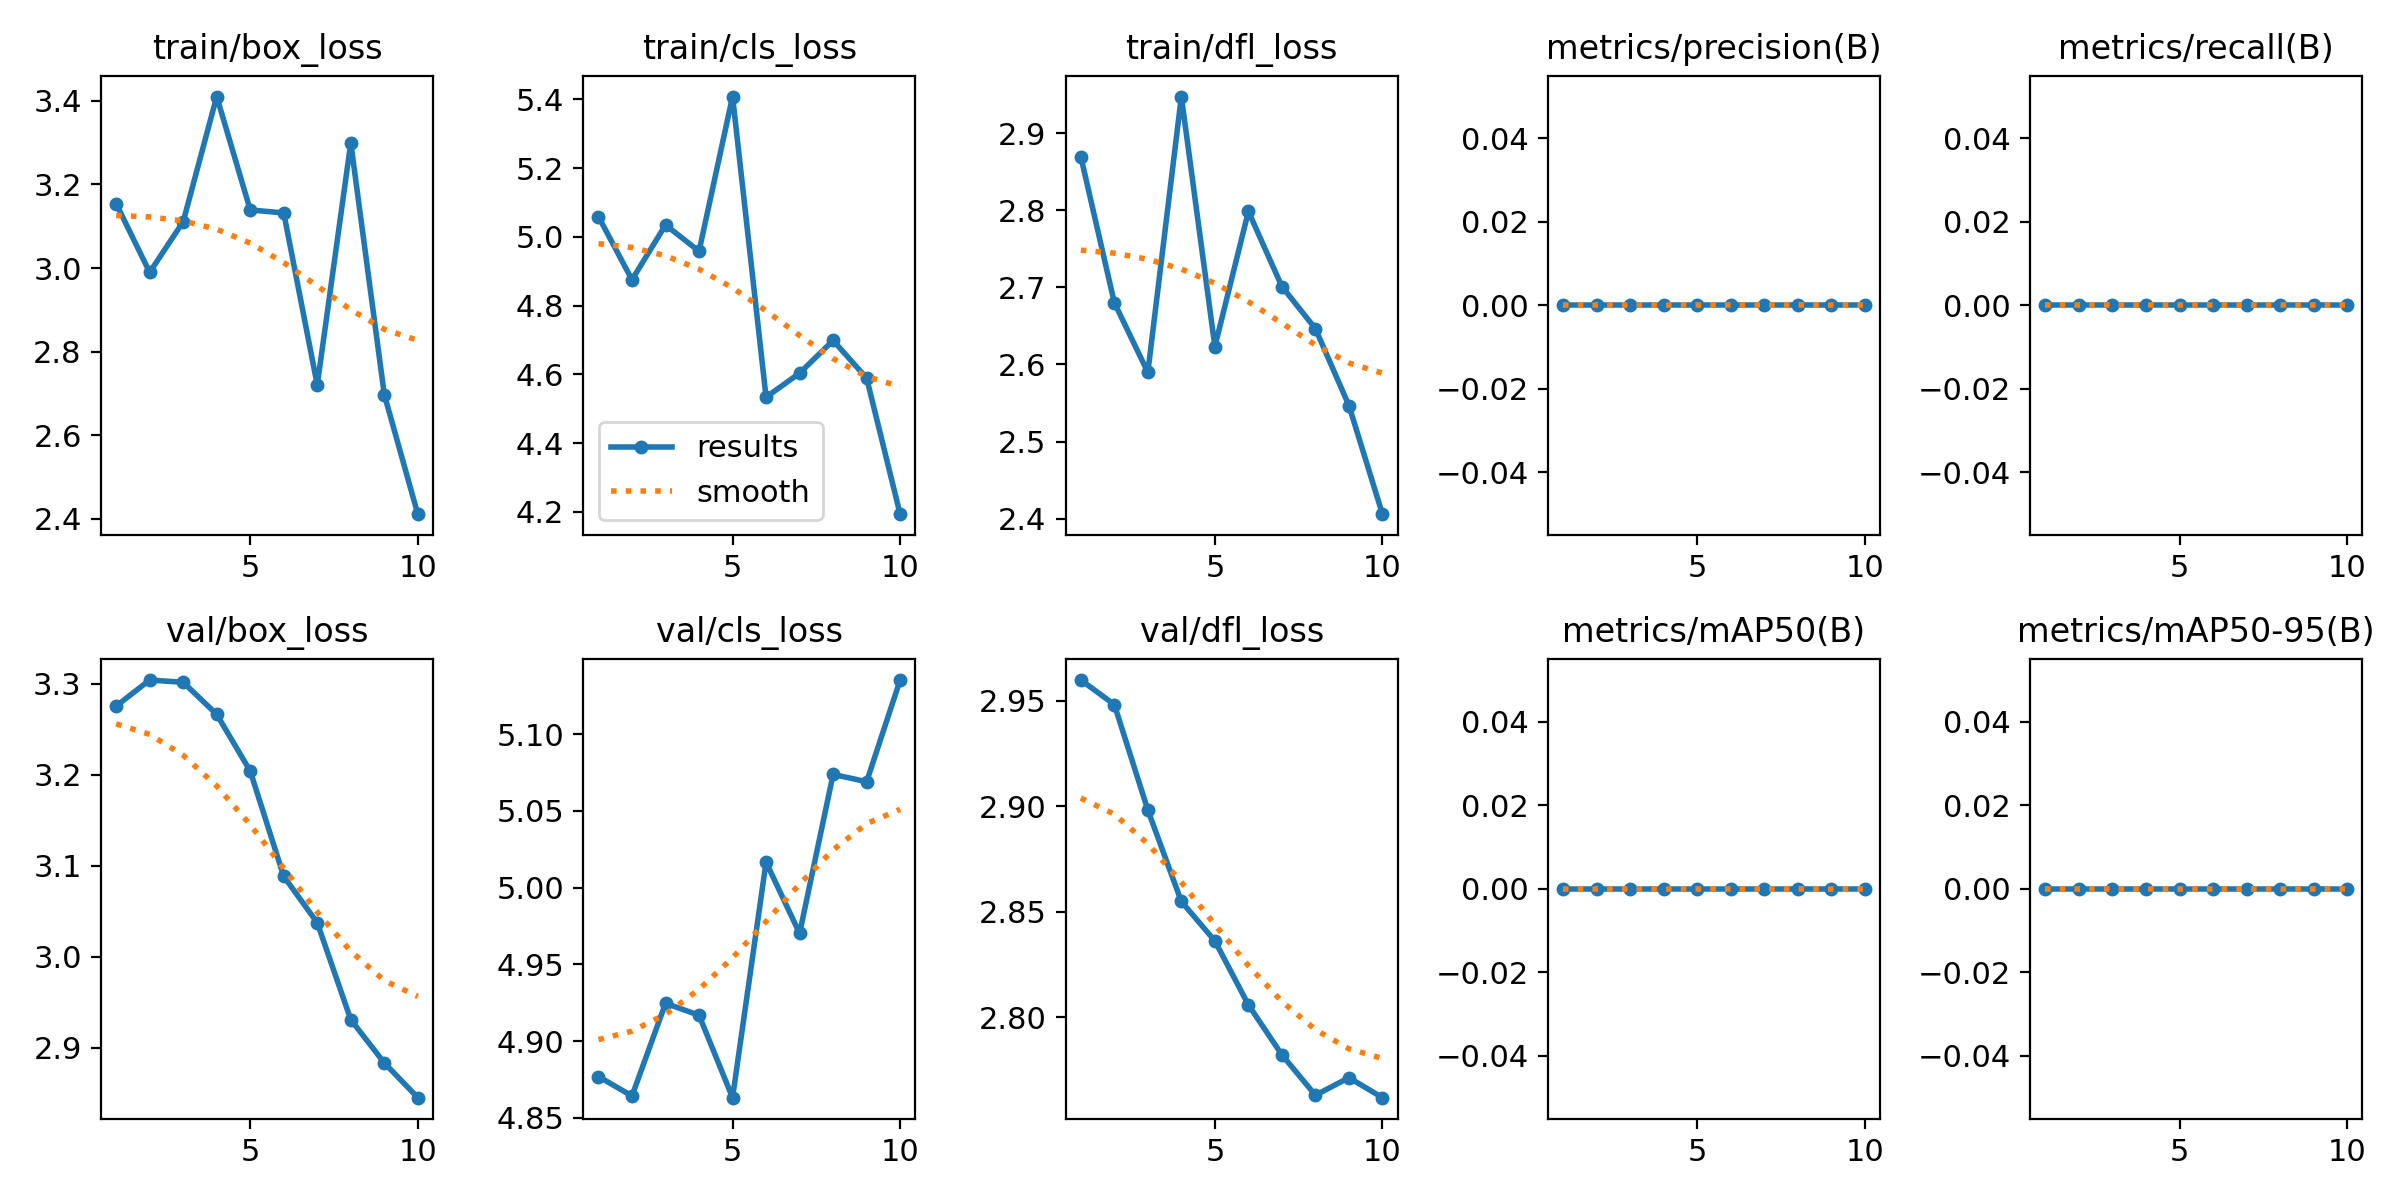

The data file committed next to this chart (first rows):
epoch, time, train/box_loss, train/cls_loss, train/dfl_loss, metrics/precision(B), metrics/recall(B), metrics/mAP50(B), metrics/mAP50-95(B), val/box_loss, val/cls_loss, val/dfl_loss, lr/pg0, lr/pg1, lr/pg2
1, 2.405, 3.154, 5.059, 2.87, 0, 0, 0, 0, 3.275, 4.877, 2.96, 0, 0, 0
2, 3.004, 2.99, 4.875, 2.68, 0, 0, 0, 0, 3.304, 4.864, 2.948, 1.50197e-05, 1.50197e-05, 1.50197e-05
3, 3.496, 3.111, 5.035, 2.59, 0, 0, 0, 0, 3.302, 4.925, 2.898, 2.67387e-05, 2.67387e-05, 2.67387e-05
4, 3.947, 3.41, 4.958, 2.948, 0, 0, 0, 0, 3.266, 4.917, 2.855, 3.5157e-05, 3.5157e-05, 3.5157e-05
5, 4.385, 3.139, 5.409, 2.623, 0, 0, 0, 0, 3.204, 4.863, 2.836, 4.02747e-05, 4.02747e-05, 4.02747e-05
6, 4.86, 3.132, 4.534, 2.799, 0, 0, 0, 0, 3.088, 5.017, 2.806, 4.20917e-05, 4.20917e-05, 4.20917e-05
7, 5.303, 2.72, 4.604, 2.701, 0, 0, 0, 0, 3.037, 4.97, 2.782, 4.06081e-05, 4.06081e-05, 4.06081e-05
8, 5.741, 3.299, 4.699, 2.646, 0, 0, 0, 0, 2.931, 5.074, 2.763, 3.58238e-05, 3.58238e-05, 3.58238e-05
9, 6.186, 2.697, 4.589, 2.547, 0, 0, 0, 0, 2.883, 5.069, 2.771, 2.77389e-05, 2.77389e-05, 2.77389e-05
10, 6.658, 2.411, 4.193, 2.406, 0, 0, 0, 0, 2.845, 5.135, 2.762, 1.63533e-05, 1.63533e-05, 1.63533e-05
